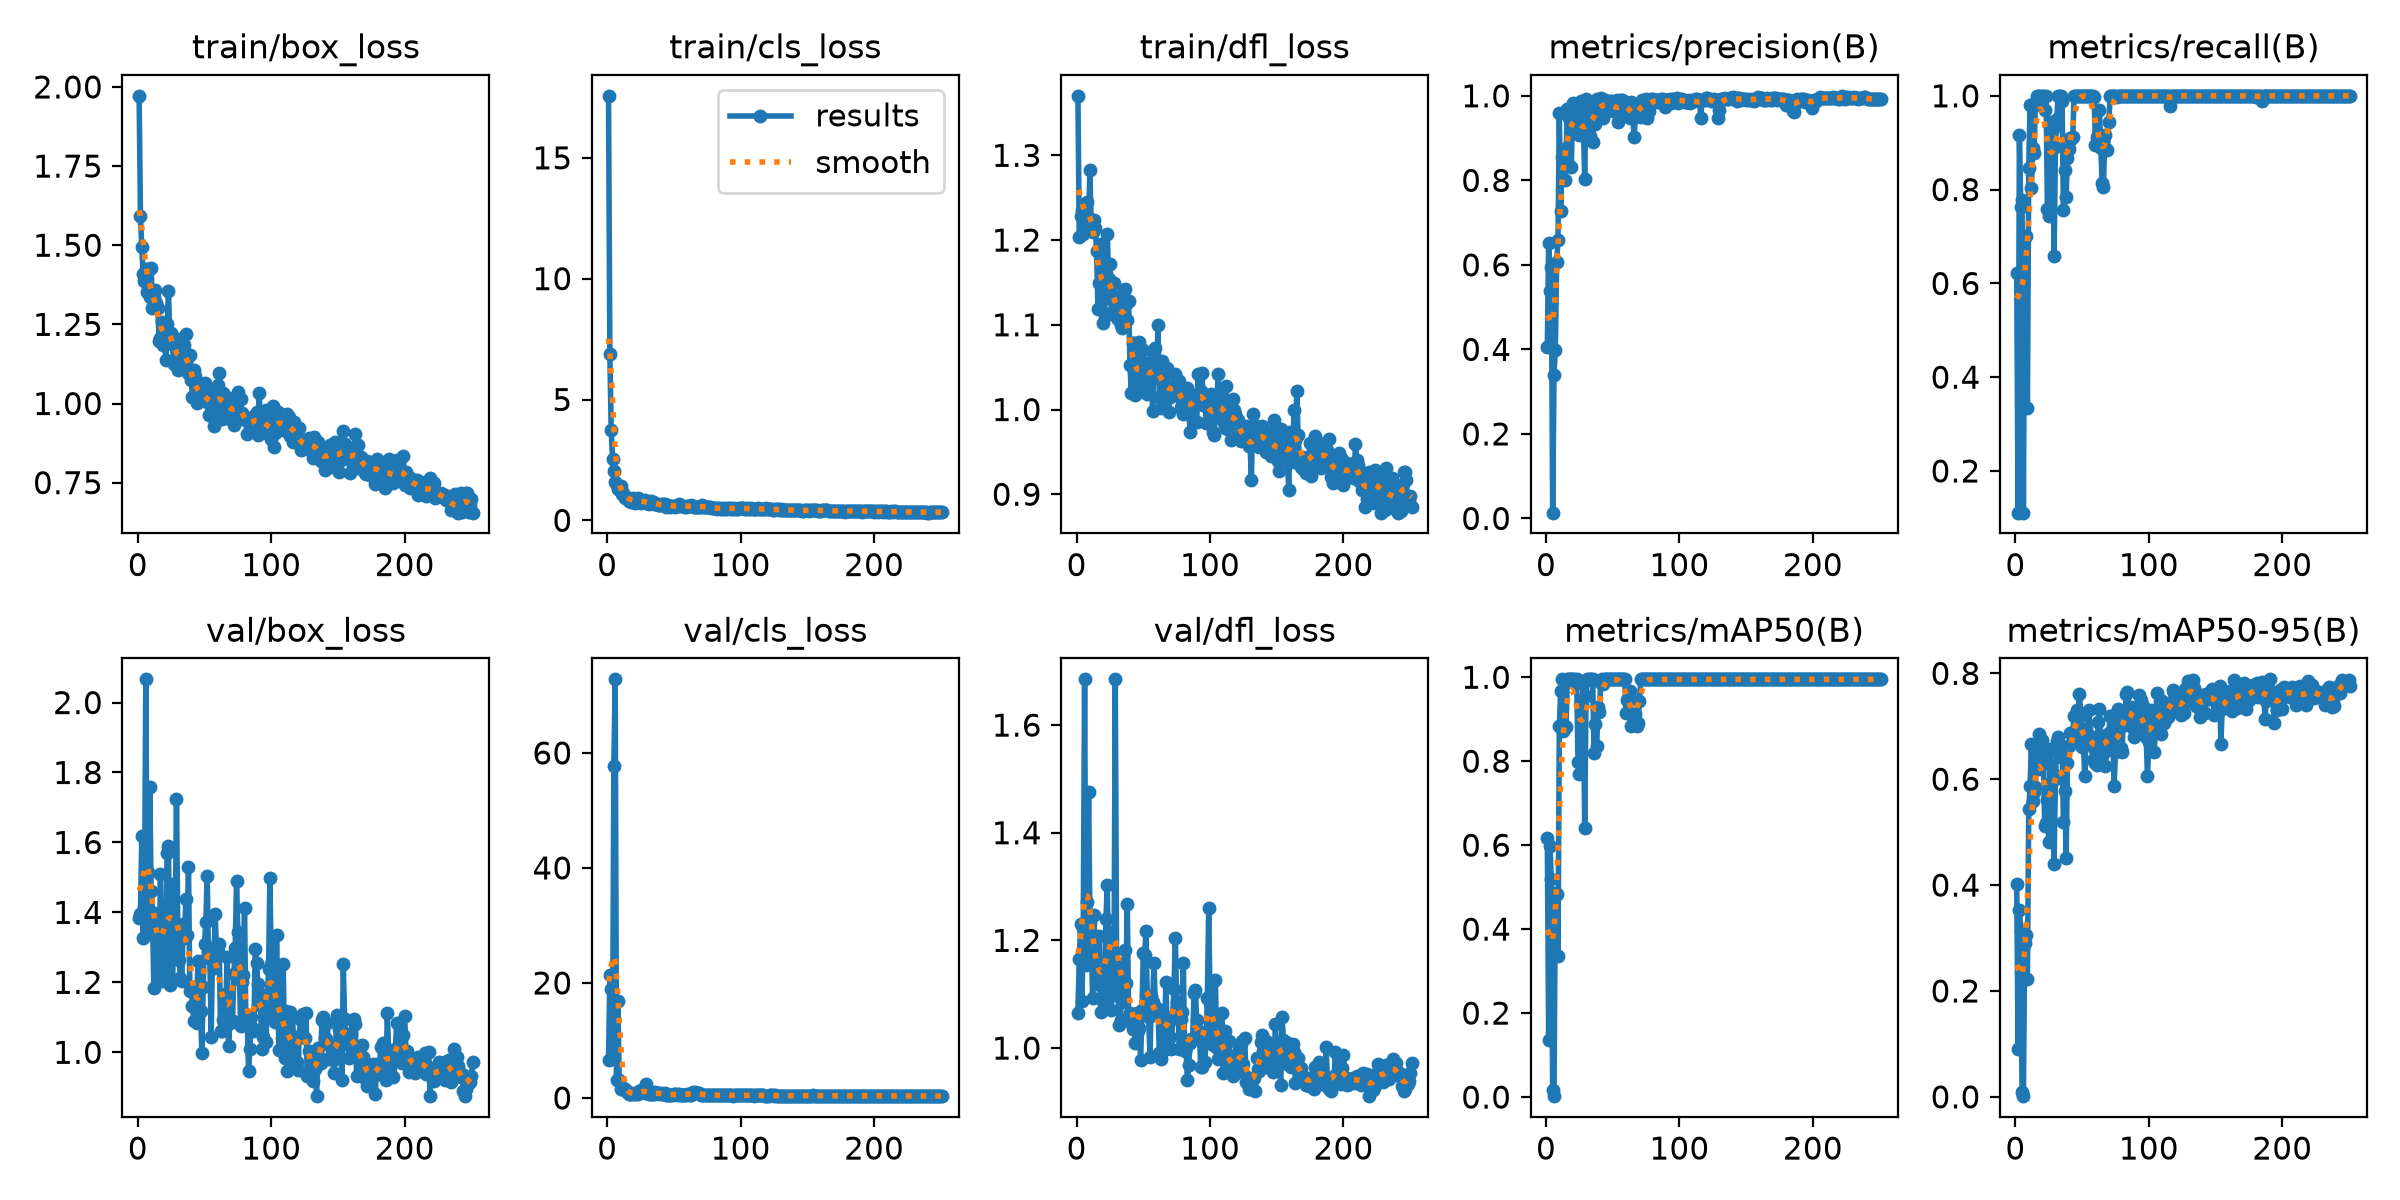

The table this chart was drawn from, first rows:
epoch, time, train/box_loss, train/cls_loss, train/dfl_loss, metrics/precision(B), metrics/recall(B), metrics/mAP50(B), metrics/mAP50-95(B), val/box_loss, val/cls_loss, val/dfl_loss, lr/pg0, lr/pg1, lr/pg2
1, 14.63, 1.972, 17.56, 1.37, 0.4057, 0.6232, 0.6163, 0.4026, 1.384, 6.587, 1.066, 0.0002001, 0.0002001, 0.0002001
2, 19.94, 1.592, 6.888, 1.204, 0.6526, 0.1111, 0.1371, 0.08971, 1.396, 21.38, 1.166, 0.000413, 0.000413, 0.000413
3, 23.84, 1.493, 3.738, 1.229, 0.5384, 0.9167, 0.5979, 0.3535, 1.618, 18.96, 1.23, 0.0006246, 0.0006246, 0.0006246
4, 27.73, 1.409, 2.541, 1.235, 0.5951, 0.7639, 0.5201, 0.3138, 1.327, 6.938, 1.087, 0.0008348, 0.0008348, 0.0008348
5, 31.64, 1.387, 2.062, 1.208, 0.01371, 0.7778, 0.01573, 0.00895, 1.411, 57.81, 1.223, 0.001043, 0.001043, 0.001043
6, 35.55, 1.424, 1.574, 1.242, 0.3397, 0.1111, 0.00215, 0.00129, 2.066, 72.8, 1.685, 0.001251, 0.001251, 0.001251
7, 39.42, 1.353, 1.451, 1.215, 0.3987, 0.6994, 0.4855, 0.29, 1.339, 3.092, 1.154, 0.001401, 0.001401, 0.001401
8, 43.32, 1.424, 1.318, 1.245, 0.6077, 0.7011, 0.4834, 0.3063, 1.514, 16.86, 1.271, 0.001396, 0.001396, 0.001396
9, 47.08, 1.338, 1.371, 1.226, 0.6587, 0.3333, 0.3355, 0.2225, 1.76, 3.206, 1.475, 0.001391, 0.001391, 0.001391
10, 50.92, 1.429, 1.408, 1.283, 0.9591, 0.8459, 0.8839, 0.5432, 1.461, 1.493, 1.233, 0.001387, 0.001387, 0.001387
11, 55.15, 1.303, 1.096, 1.212, 0.7284, 0.9809, 0.9664, 0.5867, 1.403, 1.852, 1.215, 0.001382, 0.001382, 0.001382
12, 59.33, 1.336, 1.152, 1.21, 0.8564, 0.8032, 0.995, 0.6661, 1.183, 1.64, 1.092, 0.001377, 0.001377, 0.001377
13, 63.54, 1.359, 0.941, 1.224, 0.8733, 0.8889, 0.8728, 0.5583, 1.365, 1.484, 1.246, 0.001372, 0.001372, 0.001372
14, 67.42, 1.318, 0.963, 1.214, 0.8, 0.8788, 0.885, 0.5749, 1.388, 1.268, 1.166, 0.001368, 0.001368, 0.001368
15, 71.31, 1.301, 0.9193, 1.187, 0.8461, 0.9848, 0.8811, 0.5854, 1.23, 1.037, 1.119, 0.001363, 0.001363, 0.001363
16, 75.08, 1.198, 0.7947, 1.119, 0.9696, 1, 0.995, 0.6639, 1.262, 0.7726, 1.118, 0.001358, 0.001358, 0.001358
17, 78.96, 1.205, 0.7919, 1.149, 0.9465, 1, 0.995, 0.6193, 1.509, 0.7059, 1.209, 0.001354, 0.001354, 0.001354
18, 82.83, 1.257, 0.7787, 1.196, 0.9684, 1, 0.995, 0.6849, 1.202, 0.7151, 1.067, 0.001349, 0.001349, 0.001349
19, 87.11, 1.184, 0.9351, 1.149, 0.8325, 0.9804, 0.995, 0.6485, 1.349, 0.8548, 1.126, 0.001344, 0.001344, 0.001344
20, 90.96, 1.209, 0.881, 1.103, 0.9825, 1, 0.995, 0.6738, 1.227, 0.6225, 1.087, 0.001339, 0.001339, 0.001339
21, 94.59, 1.139, 0.7382, 1.11, 0.9737, 1, 0.995, 0.6293, 1.335, 0.7244, 1.105, 0.001335, 0.001335, 0.001335
22, 98.41, 1.25, 0.8601, 1.16, 0.9316, 0.97, 0.9861, 0.5121, 1.57, 0.8682, 1.24, 0.00133, 0.00133, 0.00133
23, 102.3, 1.355, 0.9106, 1.207, 0.9785, 1, 0.995, 0.5169, 1.589, 0.7783, 1.303, 0.001325, 0.001325, 0.001325
24, 106.2, 1.21, 0.7501, 1.154, 0.9205, 0.759, 0.7977, 0.5602, 1.191, 1.281, 1.103, 0.001321, 0.001321, 0.001321
25, 110, 1.221, 0.738, 1.171, 0.9074, 0.7444, 0.7692, 0.4823, 1.481, 1.385, 1.216, 0.001316, 0.001316, 0.001316
26, 113.7, 1.188, 0.8034, 1.131, 0.9873, 0.936, 0.9417, 0.6578, 1.204, 0.9609, 1.07, 0.001311, 0.001311, 0.001311
27, 117.3, 1.123, 0.7606, 1.116, 0.91, 0.9444, 0.9337, 0.594, 1.36, 1.045, 1.178, 0.001306, 0.001306, 0.001306
28, 121, 1.207, 0.837, 1.149, 0.9328, 0.9282, 0.9861, 0.6108, 1.343, 0.8363, 1.124, 0.001302, 0.001302, 0.001302
29, 124.6, 1.133, 0.7239, 1.126, 0.8036, 0.6574, 0.6413, 0.4407, 1.726, 2.388, 1.685, 0.001297, 0.001297, 0.001297
30, 128.4, 1.106, 0.7029, 1.108, 0.9919, 0.8908, 0.9553, 0.5999, 1.34, 1.042, 1.14, 0.001292, 0.001292, 0.001292
31, 132.2, 1.162, 0.6583, 1.107, 0.935, 0.95, 0.995, 0.6712, 1.263, 0.7648, 1.097, 0.001288, 0.001288, 0.001288
32, 135.9, 1.138, 0.7715, 1.12, 0.9729, 1, 0.995, 0.6791, 1.212, 0.687, 1.043, 0.001283, 0.001283, 0.001283
33, 139.7, 1.125, 0.8183, 1.099, 0.905, 1, 0.995, 0.65, 1.205, 0.6695, 1.051, 0.001278, 0.001278, 0.001278
34, 143.6, 1.154, 0.7624, 1.096, 0.962, 1, 0.995, 0.6421, 1.368, 0.6149, 1.156, 0.001273, 0.001273, 0.001273
35, 147.6, 1.186, 0.6558, 1.137, 0.8906, 0.9897, 0.995, 0.6629, 1.325, 0.7206, 1.086, 0.001269, 0.001269, 0.001269
36, 151.4, 1.219, 0.7063, 1.143, 0.9763, 0.7559, 0.82, 0.5185, 1.439, 1.059, 1.183, 0.001264, 0.001264, 0.001264
37, 155.3, 1.14, 0.68, 1.124, 0.9329, 0.8415, 0.8883, 0.5773, 1.334, 0.8929, 1.12, 0.001259, 0.001259, 0.001259
38, 159.1, 1.096, 0.6396, 1.105, 0.9929, 0.7842, 0.8358, 0.4504, 1.531, 0.9496, 1.267, 0.001255, 0.001255, 0.001255
39, 162.9, 1.154, 0.6493, 1.128, 0.9609, 0.8667, 0.9287, 0.6308, 1.176, 0.6716, 1.05, 0.00125, 0.00125, 0.00125
40, 166.8, 1.076, 0.6161, 1.053, 0.974, 0.8873, 0.9168, 0.6625, 1.18, 0.8966, 1.064, 0.001245, 0.001245, 0.001245
41, 170.7, 1.022, 0.6643, 1.019, 0.9948, 0.9105, 0.9874, 0.6866, 1.132, 0.6891, 1.052, 0.00124, 0.00124, 0.00124
42, 175, 1.106, 0.6757, 1.078, 0.9874, 0.907, 0.995, 0.6867, 1.088, 0.7141, 1.036, 0.001236, 0.001236, 0.001236
43, 179.2, 1.088, 0.668, 1.079, 0.9484, 0.912, 0.9841, 0.6879, 1.177, 0.7921, 1.048, 0.001231, 0.001231, 0.001231
44, 183.5, 1.002, 0.5651, 1.017, 0.9897, 1, 0.995, 0.72, 1.085, 0.5722, 1.01, 0.001226, 0.001226, 0.001226
45, 187.8, 1.03, 0.646, 1.025, 0.9783, 1, 0.995, 0.6787, 1.26, 0.577, 1.065, 0.001222, 0.001222, 0.001222
46, 191.7, 1.022, 0.6069, 1.032, 0.9835, 1, 0.995, 0.7312, 1.121, 0.5438, 1.031, 0.001217, 0.001217, 0.001217
47, 195.9, 1.05, 0.5725, 1.08, 0.9847, 1, 0.995, 0.7287, 1.117, 0.5317, 1.037, 0.001212, 0.001212, 0.001212
48, 199.8, 1.016, 0.5948, 1.041, 0.9868, 1, 0.995, 0.7609, 0.9992, 0.5284, 0.9779, 0.001207, 0.001207, 0.001207
49, 204.1, 1.025, 0.6054, 1.029, 0.9868, 1, 0.995, 0.7185, 1.186, 0.577, 1.07, 0.001203, 0.001203, 0.001203
50, 207.9, 1.066, 0.6051, 1.07, 0.9634, 1, 0.995, 0.6613, 1.31, 0.6377, 1.177, 0.001198, 0.001198, 0.001198
51, 211.9, 1.018, 0.5599, 1.055, 0.9812, 1, 0.995, 0.6638, 1.374, 0.6724, 1.173, 0.001193, 0.001193, 0.001193
52, 215.8, 1.004, 0.5883, 1.05, 0.9697, 1, 0.995, 0.6067, 1.505, 0.6513, 1.218, 0.001189, 0.001189, 0.001189
53, 219.6, 0.9636, 0.6089, 1.019, 0.9893, 1, 0.995, 0.6956, 1.269, 0.6039, 1.09, 0.001184, 0.001184, 0.001184
54, 223.3, 1.043, 0.67, 1.05, 0.9373, 1, 0.995, 0.6781, 1.277, 0.6653, 1.057, 0.001179, 0.001179, 0.001179
55, 227.2, 0.9957, 0.6096, 1.051, 0.9543, 1, 0.995, 0.7298, 1.043, 0.5925, 0.9832, 0.001174, 0.001174, 0.001174
56, 230.9, 1.029, 0.5983, 1.046, 0.9899, 1, 0.995, 0.6819, 1.288, 0.509, 1.096, 0.00117, 0.00117, 0.00117
57, 234.6, 0.9294, 0.5737, 0.9978, 0.9902, 1, 0.995, 0.6778, 1.241, 0.5024, 1.086, 0.001165, 0.001165, 0.001165
58, 238.3, 1.023, 0.5493, 1.062, 0.9868, 1, 0.995, 0.6366, 1.394, 0.5766, 1.158, 0.00116, 0.00116, 0.00116
59, 242.3, 0.9968, 0.5719, 1.073, 0.9698, 0.9974, 0.995, 0.659, 1.289, 0.5978, 1.076, 0.001155, 0.001155, 0.001155
60, 246.1, 1.059, 0.61, 1.038, 0.9845, 0.8954, 0.9138, 0.6305, 1.286, 0.7147, 1.064, 0.001151, 0.001151, 0.001151
... 191 more rows
